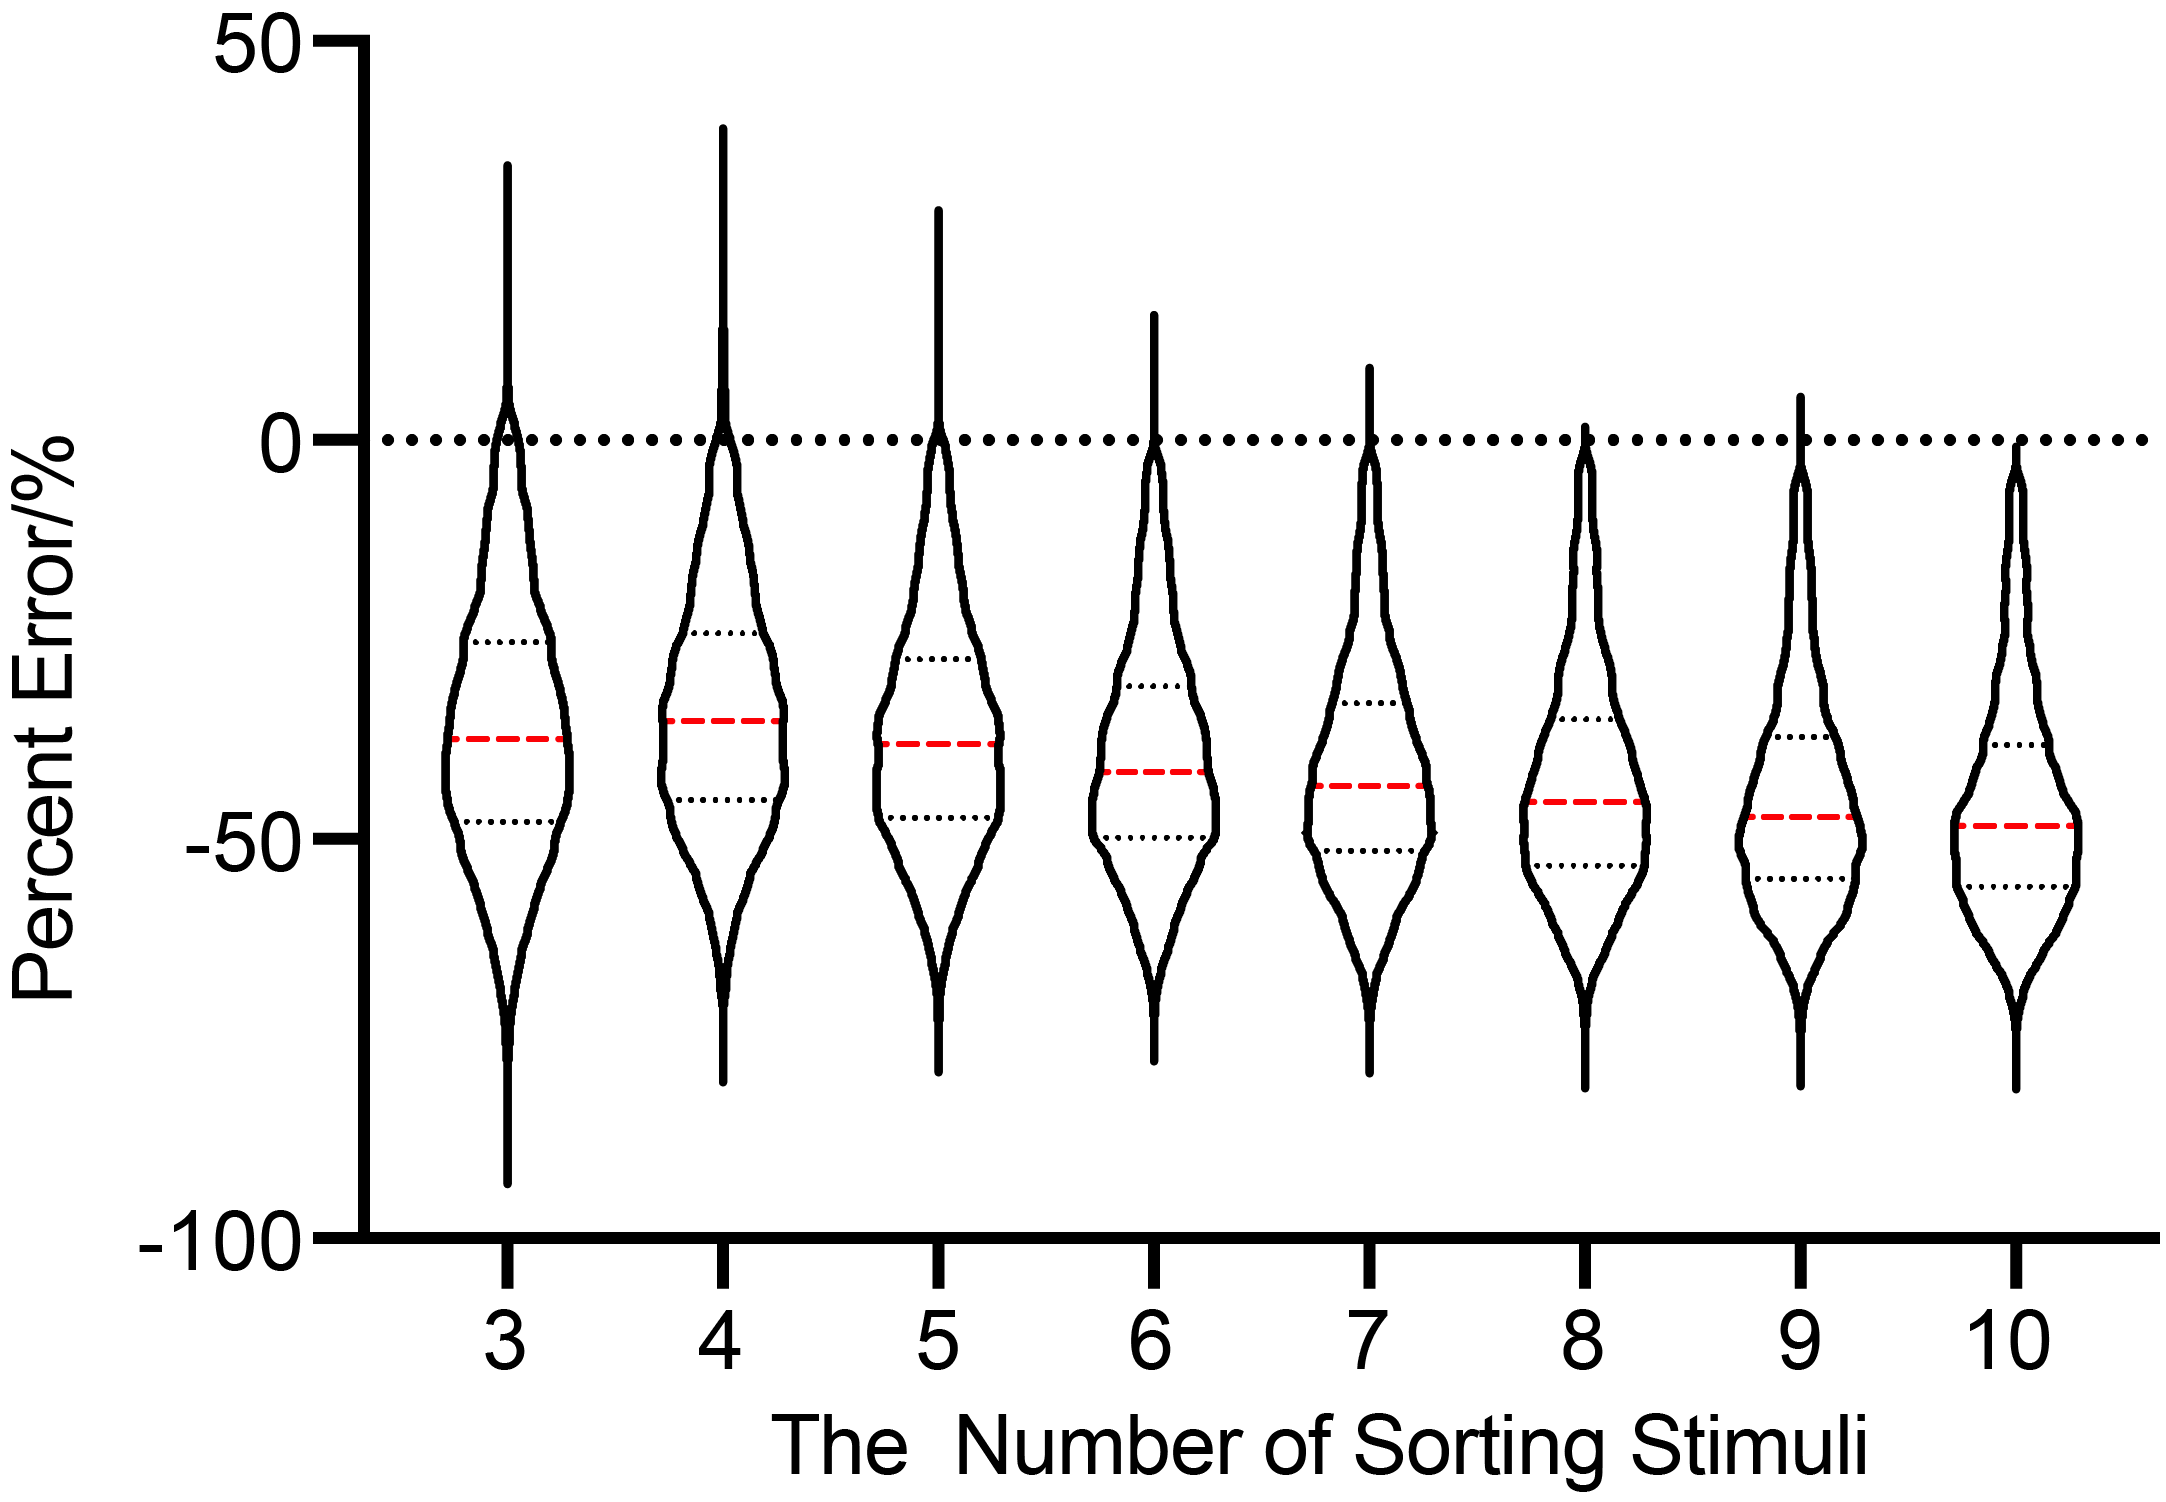

Source data for this figure (header and first rows):
-0.32977, -0.14915, -0.50301, -0.38373, -0.54845, -0.60695, -0.62172, -0.63081
-0.1422, -0.2223, -0.5799, -0.4216, -0.5896, -0.3239, -0.5994, -0.4235
-0.337, -0.3521, -0.3521, -0.3671, -0.3671, -0.3671, -0.3822, -0.3822
-0.04661, -0.06828, -0.06828, -0.08994, -0.08994, -0.08994, -0.1116, -0.1116
-0.436, -0.6454, -0.5953, -0.6197, -0.5857, -0.3962, -0.5722, -0.6384
-0.4246, -0.458, -0.3814, -0.5031, -0.5876, -0.5208, -0.5974, -0.5385
-0.4209, -0.1181, -0.3273, -0.4422, -0.2337, -0.3664, -0.4144, -0.4387
-0.09155, -0.4663, -0.4663, -0.372, -0.3857, -0.4788, -0.4912, -0.3422
-0.3055, -0.5273, -0.2992, -0.08097, -0.2927, -0.4998, -0.3868, -0.5262
-0.3236, -0.3164, -0.323, -0.4413, -0.3526, -0.5005, -0.5623, -0.5333
-0.3145, -0.5531, -0.6486, -0.4365, -0.4729, -0.6314, -0.4882, -0.6486
-0.2429, -0.2601, -0.2601, -0.2773, -0.2773, -0.2773, -0.2945, -0.2945
-0.3446, -0.3595, -0.3595, -0.2463, -0.2627, -0.3744, -0.3893, -0.3893
-0.6502, -0.2337, -0.2438, -0.2524, -0.1856, -0.1736, -0.3375, -0.5241
-0.448, -0.0249, -0.4782, -0.5197, -0.453, -0.6077, -0.6354, -0.4562
-0.6526, -0.387, -0.5079, -0.3728, -0.6176, -0.5898, -0.62, -0.6502
-0.1944, -0.4088, -0.4088, -0.4226, -0.4226, -0.4226, -0.4363, -0.4363
-0.4001, -0.3261, -0.4916, -0.1471, -0.4153, -0.5569, -0.5371, -0.6211
-0.3073, -0.3475, -0.3735, -0.5035, -0.4149, -0.5035, -0.4397, -0.4444
-0.3751, -0.5415, -0.4348, -0.3687, -0.5521, -0.4796, -0.5628, -0.4988
-0.3607, -0.3752, -0.3752, -0.3897, -0.3897, -0.3897, -0.3113, -0.4043
-0.4399, -0.3615, -0.4934, -0.5163, -0.5269, -0.4686, -0.5469, -0.5508
-0.2221, -0.2672, -0.1637, -0.4425, -0.4425, -0.4425, -0.4557, -0.2964
-0.06009, -0.08145, -0.08145, -0.1028, -0.1028, -0.1028, -0.1242, -0.1242
-0.5945, -0.4064, 0.1952, -0.3777, -0.3877, -0.4293, -0.4839, -0.578
-0.4213, -0.4622, -0.2184, -0.5214, -0.2949, -0.3981, -0.503, -0.647
-0.3422, -0.5173, -0.2928, -0.5285, -0.5285, -0.5285, -0.4679, -0.4051
-0.3048, -0.4757, -0.4966, -0.5194, -0.5299, -0.2782, -0.4283, -0.6106
0.01415, -0.008897, -0.008897, -0.03195, -0.03195, -0.03195, -0.055, -0.055
-0.3934, -0.3537, -0.356, -0.4597, -0.3169, -0.5498, -0.5296, -0.6149
-0.7303, -0.4514, -0.6138, -0.6371, -0.5587, -0.4397, -0.4655, -0.528
-0.1785, -0.2353, -0.4819, -0.5768, -0.5038, -0.568, -0.5443, -0.4089
-0.35, -0.3825, -0.09774, -0.6066, -0.3789, -0.6086, -0.4994, -0.4886
-0.5013, -0.1756, -0.5635, -0.4153, -0.6196, -0.4977, -0.5752, -0.3987
-0.08207, -0.1029, -0.1029, -0.1238, -0.1238, -0.1238, -0.1447, -0.1447
-0.3981, -0.4118, -0.4118, -0.4255, -0.4255, -0.4255, -0.4392, -0.275
-0.5424, -0.2831, -0.508, -0.6048, -0.4377, -0.5127, -0.6298, -0.5861
-0.4865, -0.3751, -0.3017, -0.4331, -0.4058, -0.5265, -0.5985, -0.4865
-0.1653, -0.1842, -0.1842, -0.2032, -0.2032, -0.2032, -0.2222, -0.2222
-0.204, -0.6101, -0.3382, -0.3853, -0.5512, -0.4343, -0.5122, -0.5195
-0.1476, -0.167, -0.167, -0.1864, -0.1864, -0.1864, -0.2057, -0.2057
-0.2687, -0.2854, -0.2854, -0.302, -0.302, -0.302, -0.3186, -0.3186
-0.1636, -0.358, -0.4951, -0.518, -0.457, -0.5999, -0.4875, -0.6095
-0.4635, -0.506, -0.2202, -0.55, -0.5273, -0.5925, -0.6057, -0.5236
-0.2521, -0.439, -0.5012, -0.4779, -0.508, -0.5736, -0.5012, -0.4738
-0.2772, -0.1032, -0.275, -0.4866, -0.4494, -0.4974, -0.4665, -0.4941
-0.3908, -0.4046, -0.4046, -0.4185, -0.4185, -0.4185, -0.4323, -0.4323
-0.5544, -0.1341, -0.06856, -0.1019, -0.448, -0.5204, -0.4394, -0.5852
-0.4759, -0.2539, -0.3383, -0.4203, -0.3992, -0.2817, -0.4214, -0.3756
-0.5881, -0.4963, -0.3967, -0.4249, -0.5526, -0.6106, -0.6612, -0.7017
-0.241, -0.2583, -0.2583, -0.2755, -0.2755, -0.2755, -0.2928, -0.2928
-0.009187, -0.03171, -0.03171, -0.05422, -0.05422, -0.05422, -0.07674, -0.07674
-0.5605, -0.5705, -0.4706, -0.5805, -0.5055, -0.5805, -0.5265, -0.4706
-0.4367, -0.2712, -0.2843, -0.6106, -0.3882, -0.6244, -0.4767, -0.4536
-0.7045, -0.3766, -0.4556, -0.3303, -0.4931, -0.5652, -0.5092, -0.6061
-0.5725, -0.4281, -0.4675, -0.5682, -0.3654, -0.5944, -0.6076, -0.4741
-0.3899, -0.4038, -0.4038, -0.4176, -0.4176, -0.4176, -0.4315, -0.3483
-0.46, -0.4913, -0.5116, -0.4545, -0.4748, -0.613, -0.6222, -0.5669
-0.5246, -0.5522, -0.57, -0.5895, -0.5984, -0.5489, -0.5635, -0.3956
-0.3032, -0.1825, -0.6042, -0.1911, -0.4512, -0.635, -0.5261, -0.439
-0.4505, -0.5609, -0.3486, -0.3138, -0.6618, -0.5054, -0.482, -0.605
... 9,939 more rows
